Dataset: diseases (GitHub, RobertMercieca/Dissertation). Classes: apple apple scab, apple cedar apple rust, apple healthy, grape black rot, grape esca black measles, grape healthy, potato early blight, potato late blight, potato healthy.

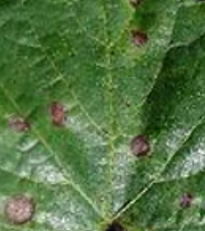
Label: grape black rot

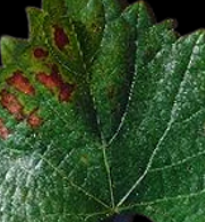
Label: grape esca black measles

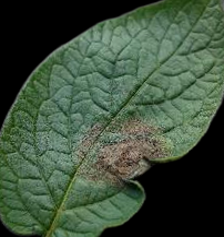
Label: potato late blight

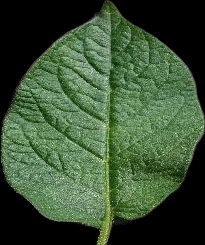
Label: potato healthy

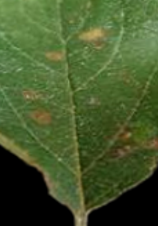
Label: apple cedar apple rust

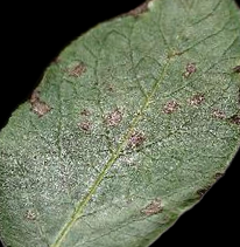
Label: potato early blight
